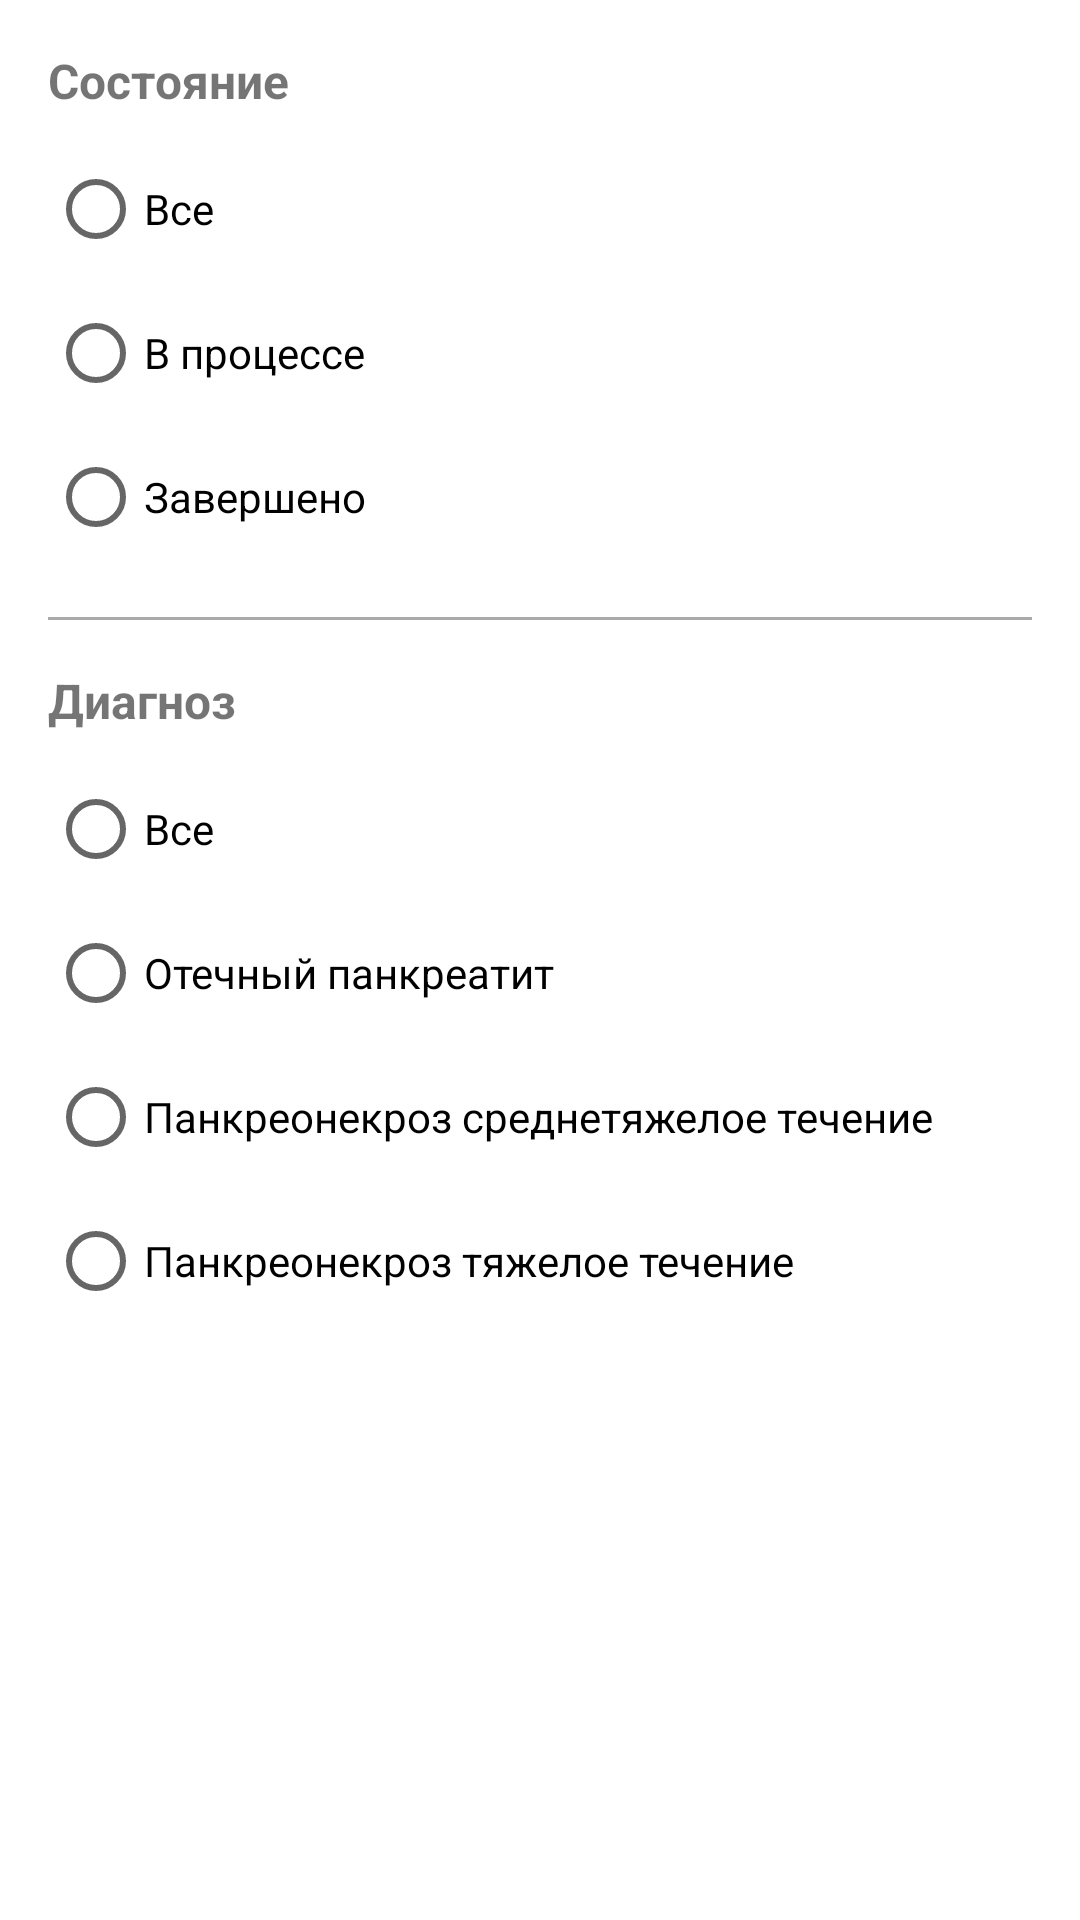

Here is an Android app screen rendered from its layout file. Give the layout XML and the strings, colors and styles it references.
<!-- AndroidManifest.xml: application theme Theme.Pancreatitis -->
<!-- res/layout/dialog_filter_questionnaires.xml -->
<?xml version="1.0" encoding="utf-8"?>
<LinearLayout xmlns:android="http://schemas.android.com/apk/res/android"
    android:layout_width="match_parent"
    android:layout_height="wrap_content"
    android:orientation="vertical"
    android:padding="16dp">

    <TextView
        android:layout_width="wrap_content"
        android:layout_height="wrap_content"
        android:text="Состояние"
        android:textSize="16sp"
        android:textStyle="bold"
        android:layout_marginBottom="8dp"/>

    <RadioGroup
        android:id="@+id/radio_group_state"
        android:layout_width="match_parent"
        android:layout_height="wrap_content"
        android:orientation="vertical">

        <RadioButton
            android:id="@+id/radio_state_all"
            android:layout_width="wrap_content"
            android:layout_height="wrap_content"
            android:text="Все" />

        <RadioButton
            android:id="@+id/radio_state_in_progress"
            android:layout_width="wrap_content"
            android:layout_height="wrap_content"
            android:text="В процессе" />

        <RadioButton
            android:id="@+id/radio_state_completed"
            android:layout_width="wrap_content"
            android:layout_height="wrap_content"
            android:text="Завершено" />
    </RadioGroup>

    <View
        android:layout_width="match_parent"
        android:layout_height="1dp"
        android:background="@android:color/darker_gray"
        android:layout_marginVertical="16dp"/>

    <TextView
        android:layout_width="wrap_content"
        android:layout_height="wrap_content"
        android:text="Диагноз"
        android:textSize="16sp"
        android:textStyle="bold"
        android:layout_marginBottom="8dp"/>

    <RadioGroup
        android:id="@+id/radio_group_diagnosis"
        android:layout_width="match_parent"
        android:layout_height="wrap_content"
        android:orientation="vertical">

        <RadioButton
            android:id="@+id/radio_diagnosis_all"
            android:layout_width="wrap_content"
            android:layout_height="wrap_content"
            android:text="Все" />

        <RadioButton
            android:id="@+id/radio_diagnosis_1"
            android:layout_width="wrap_content"
            android:layout_height="wrap_content"
            android:text="Отечный панкреатит" />

        <RadioButton
            android:id="@+id/radio_diagnosis_5"
            android:layout_width="wrap_content"
            android:layout_height="wrap_content"
            android:text="Панкреонекроз среднетяжелое течение" />

        <RadioButton
            android:id="@+id/radio_diagnosis_6"
            android:layout_width="wrap_content"
            android:layout_height="wrap_content"
            android:text="Панкреонекроз тяжелое течение" />
    </RadioGroup>

</LinearLayout>
<!-- resources referenced by this layout -->
<resources>
  <style name="Theme.Pancreatitis" parent="Theme.MaterialComponents.DayNight.DarkActionBar">
          
          <item name="colorPrimary">@color/colorActive</item>
          <item name="colorPrimaryVariant">@color/colorActive</item>
          <item name="colorOnPrimary">@color/white</item>
          
          <item name="colorSecondary">@color/teal_200</item>
          <item name="colorSecondaryVariant">@color/teal_700</item>
          <item name="colorOnSecondary">@color/black</item>
          
          <item name="android:statusBarColor">?attr/colorPrimaryVariant</item>
          
      </style>
  <color name="colorActive">#3D54F6</color>
  <color name="white">#FFFFFFFF</color>
  <color name="teal_200">#FF03DAC5</color>
  <color name="teal_700">#FF018786</color>
  <color name="black">#FF000000</color>
</resources>
